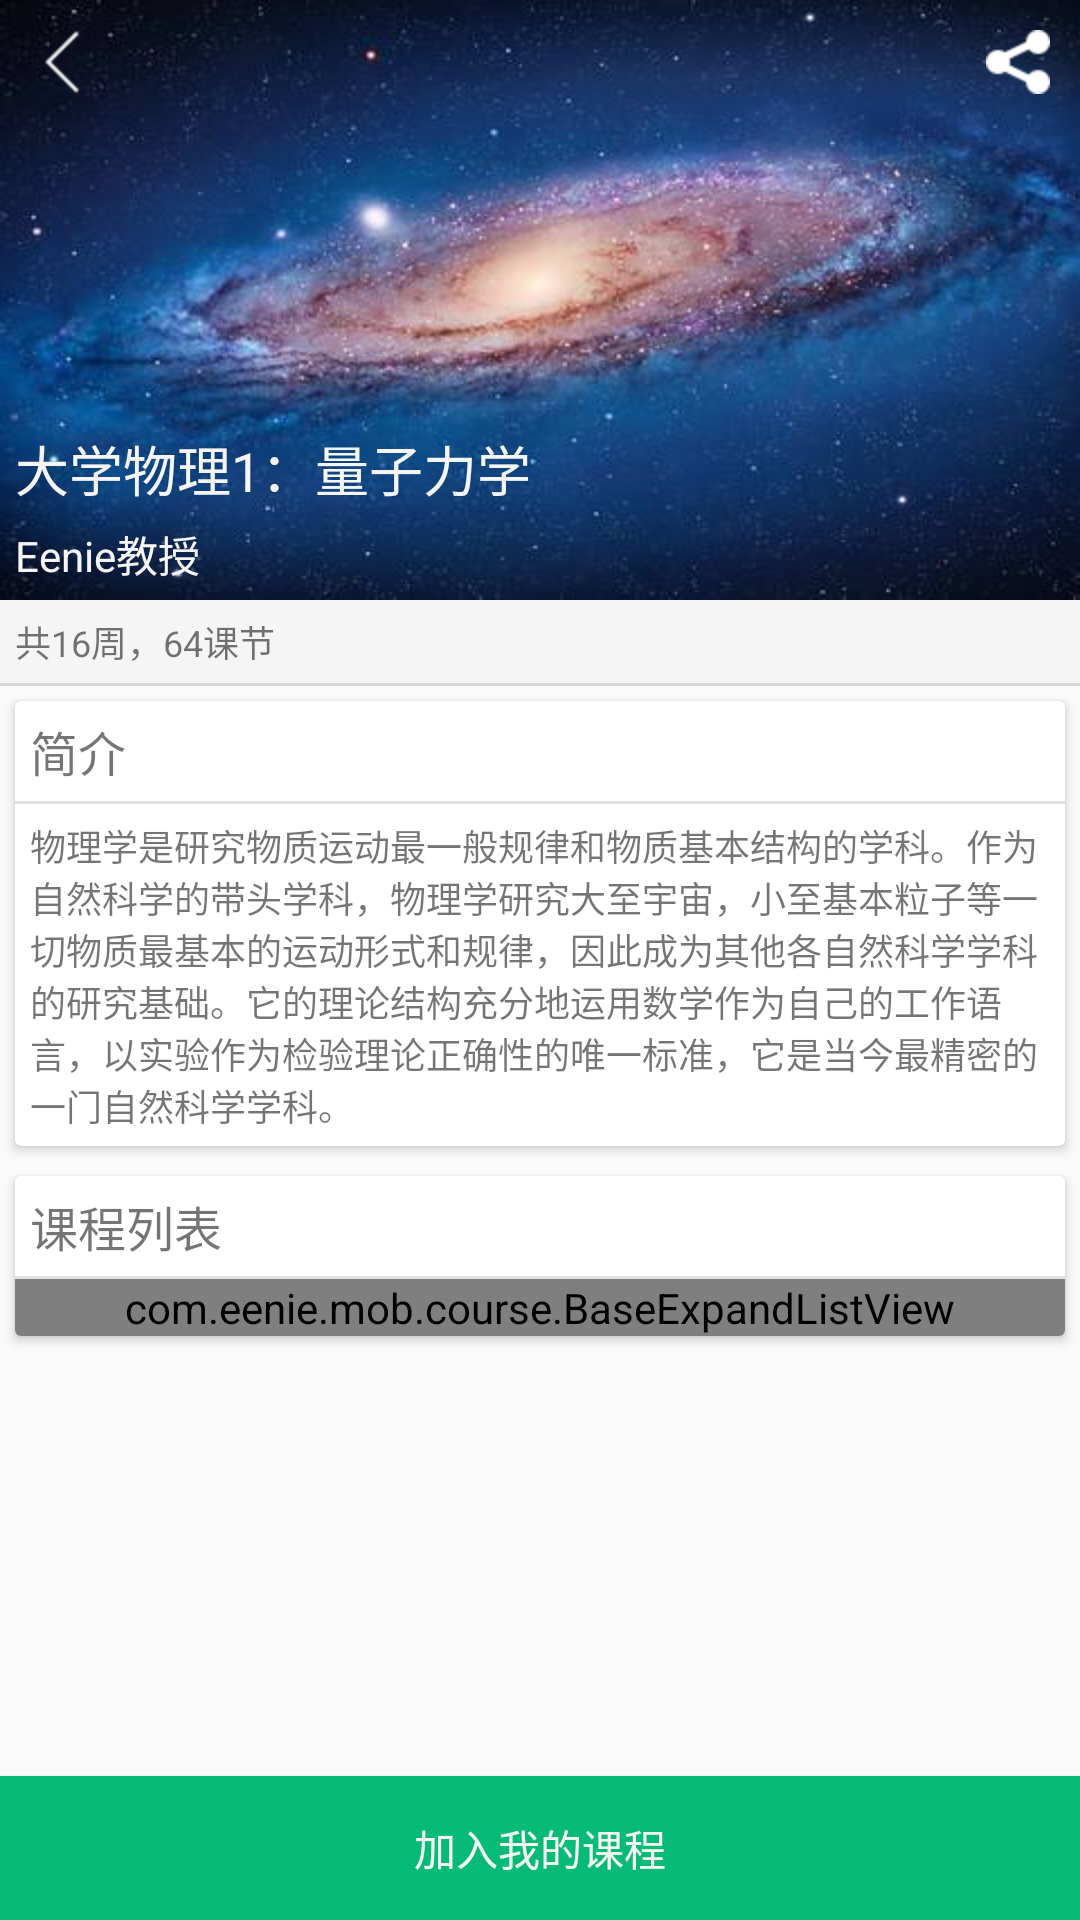

Write the Android layout XML for this screen, with the resource values it uses.
<!-- AndroidManifest.xml: application theme AppTheme -->
<!-- res/layout/activity_course_info.xml -->
<?xml version="1.0" encoding="utf-8"?>
<LinearLayout xmlns:android="http://schemas.android.com/apk/res/android"
    xmlns:tools="http://schemas.android.com/tools"
    android:layout_width="match_parent"
    android:layout_height="match_parent"
    android:orientation="vertical"
    tools:context=".CourseInfoActivity">

    <ScrollView
        android:scrollbars="none"
        android:id="@+id/scrollView"
        android:layout_width="match_parent"
        android:layout_height="0dp"
        android:layout_weight="1">

        <LinearLayout
            android:layout_width="match_parent"
            android:layout_height="match_parent"
            android:orientation="vertical">

            <RelativeLayout
                android:focusable="true"
                android:focusableInTouchMode="true"
                android:layout_width="match_parent"
                android:layout_height="200dp"
                android:background="@drawable/course_bg_default">

                <TextView
                    android:id="@+id/textView11"
                    android:layout_width="wrap_content"
                    android:layout_height="wrap_content"
                    android:layout_above="@+id/textView12"
                    android:layout_alignLeft="@+id/textView12"
                    android:layout_alignParentBottom="false"
                    android:layout_alignParentRight="false"
                    android:text="大学物理1：量子力学"
                    android:textAppearance="?android:attr/textAppearanceMedium"
                    android:textColor="#f5f5f5" />

                <TextView
                    android:id="@+id/textView12"
                    android:layout_width="wrap_content"
                    android:layout_height="wrap_content"
                    android:layout_alignParentBottom="true"
                    android:layout_margin="5dp"
                    android:text="Eenie教授"
                    android:textAppearance="?android:attr/textAppearanceSmall"
                    android:textColor="#f5f5f5" />

                <ImageView
                    android:id="@+id/imageView2"
                    android:layout_width="wrap_content"
                    android:layout_height="wrap_content"
                    android:padding="10dp"
                    android:src="@drawable/ic_back" />

                <ImageView
                    android:id="@+id/imageView3"
                    android:layout_width="wrap_content"
                    android:layout_height="wrap_content"
                    android:layout_alignParentRight="true"
                    android:padding="10dp"
                    android:src="@drawable/ic_share" />
            </RelativeLayout>

            <RelativeLayout
                android:layout_width="match_parent"
                android:layout_height="match_parent"
                android:background="#f5f5f5">

                <TextView
                    android:id="@+id/textView13"
                    android:layout_width="wrap_content"
                    android:layout_height="wrap_content"
                    android:padding="5dp"
                    android:text="共16周，64课节"
                    android:textSize="12sp" />

                <View
                    android:layout_width="match_parent"
                    android:layout_height="1dp"
                    android:layout_below="@+id/textView13"
                    android:background="?android:attr/listDivider" />


            </RelativeLayout>


            <android.support.v7.widget.CardView
                android:layout_width="match_parent"
                android:layout_height="wrap_content"
                android:layout_margin="5dp">

                <RelativeLayout
                    android:layout_width="match_parent"
                    android:layout_height="wrap_content">

                    <TextView
                        android:id="@+id/jianjie"
                        android:layout_width="wrap_content"
                        android:layout_height="wrap_content"
                        android:padding="5dp"
                        android:text="简介"
                        android:textSize="16sp" />

                    <View
                        android:id="@+id/line"
                        android:layout_width="match_parent"
                        android:layout_height="1dp"
                        android:layout_below="@+id/jianjie"
                        android:background="?android:attr/listDivider" />

                    <TextView
                        android:id="@+id/content"
                        android:layout_width="wrap_content"
                        android:layout_height="wrap_content"
                        android:layout_below="@+id/line"


                        android:padding="5dp"
                        android:text="物理学是研究物质运动最一般规律和物质基本结构的学科。作为自然科学的带头学科，物理学研究大至宇宙，小至基本粒子等一切物质最基本的运动形式和规律，因此成为其他各自然科学学科的研究基础。它的理论结构充分地运用数学作为自己的工作语言，以实验作为检验理论正确性的唯一标准，它是当今最精密的一门自然科学学科。"
                        android:textSize="12sp" />
                </RelativeLayout>
            </android.support.v7.widget.CardView>

            <android.support.v7.widget.CardView
                android:layout_width="match_parent"
                android:layout_height="wrap_content"
                android:layout_margin="5dp">

                <RelativeLayout
                    android:layout_width="match_parent"
                    android:layout_height="wrap_content">

                    <TextView
                        android:id="@+id/course"
                        android:layout_width="wrap_content"
                        android:layout_height="wrap_content"
                        android:padding="5dp"
                        android:text="课程列表"
                        android:textSize="16sp" />

                    <View
                        android:id="@+id/line2"
                        android:layout_width="match_parent"
                        android:layout_height="1dp"
                        android:layout_below="@+id/course"
                        android:background="?android:attr/listDivider" />

                    <com.eenie.mob.course.BaseExpandListView
                        android:id="@+id/expandCourseList"
                        android:layout_width="match_parent"
                        android:layout_height="wrap_content"
                        android:layout_below="@+id/line2"
                        android:groupIndicator="@null">

                    </com.eenie.mob.course.BaseExpandListView>
                </RelativeLayout>
            </android.support.v7.widget.CardView>


        </LinearLayout>
    </ScrollView>

    <Button
        android:id="@+id/button"
        android:layout_width="match_parent"
        android:layout_height="wrap_content"
        android:layout_alignParentBottom="true"
        android:background="#05BB77"
        android:text="加入我的课程"
        android:textColor="#f5f5f5" />

</LinearLayout>
<!-- resources referenced by this layout -->
<resources>
  <!-- drawable course_bg_default: jpg bitmap (drawable-hdpi, 22458 bytes) -->
  <!-- drawable ic_back: png bitmap (drawable-hdpi, 413 bytes) -->
  <!-- drawable ic_share: png bitmap (drawable-hdpi, 585 bytes) -->
  <style name="AppTheme" parent="Theme.AppCompat.Light.NoActionBar">
          
          <item name="colorPrimary">@color/colorPrimary</item>
          <item name="colorPrimaryDark">@color/colorPrimaryDark</item>
          <item name="colorAccent">@color/colorAccent</item>
      </style>
  <color name="colorPrimary">#05BB77</color>
  <color name="colorPrimaryDark">#05BB77</color>
  <color name="colorAccent">#FF4081</color>
</resources>
